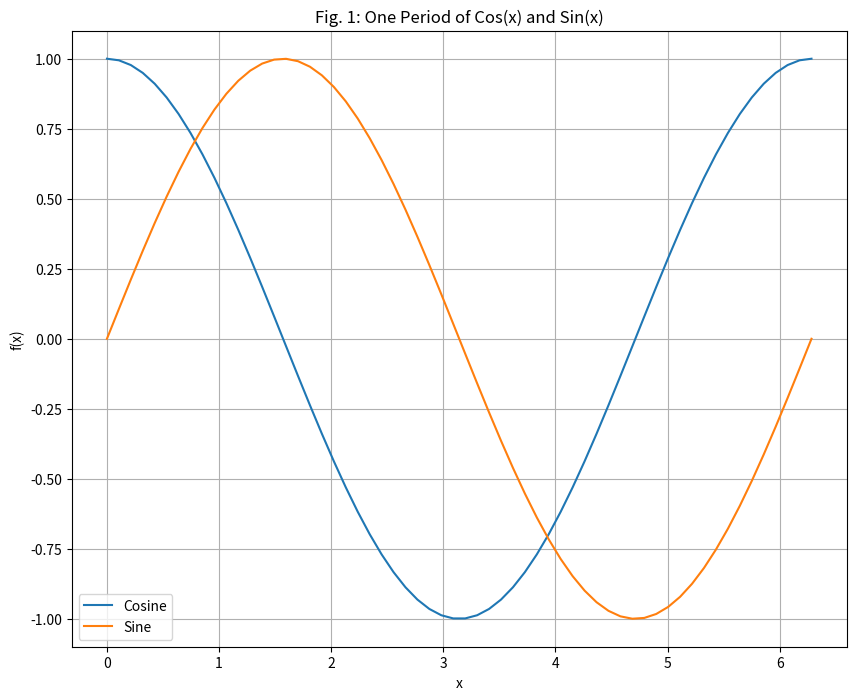
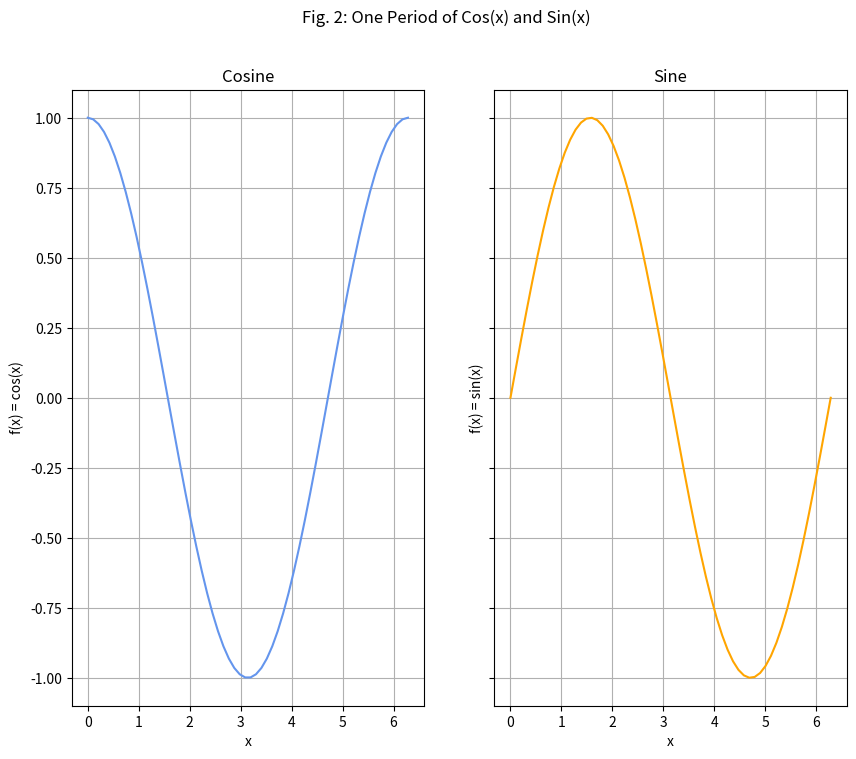
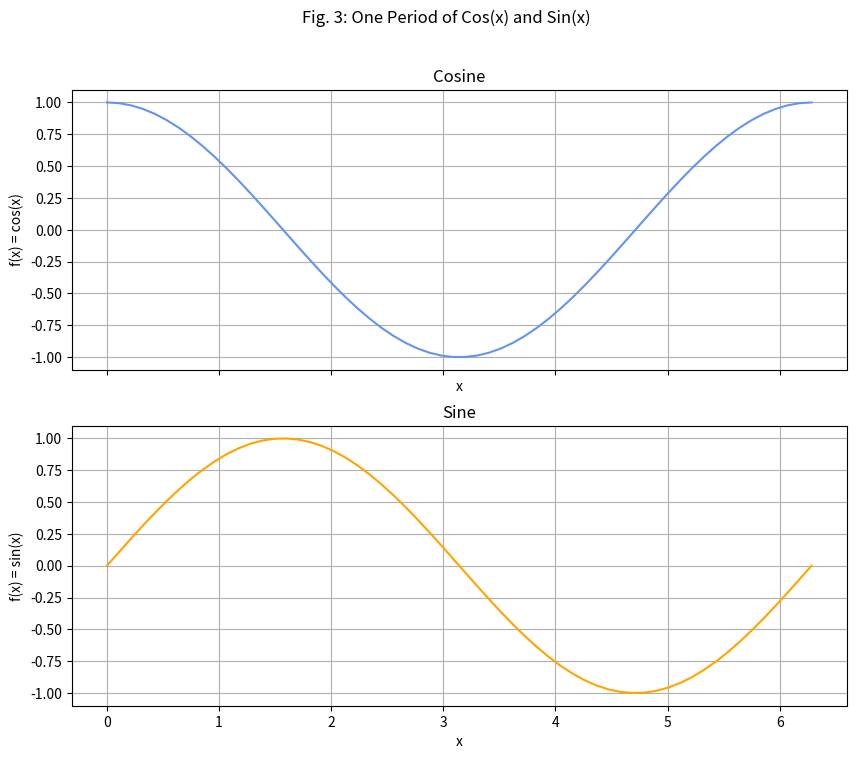

Reproduce these figures in Python, in order.
'''
COMP 3006
Homework 9 - Numpy

General Homework Guidelines: 
- Homework must be submitted in a .py file. Please do not submit .ipynb files.
- Homework should not use packages or functions that have not yet been discussed in class.
- Use comments to explain what your code is doing. 
- Use a consistent coding style. 
- Use descriptive variable names.
- Test your code regularly using a variety of different inputs. 
- Every function must include a docstring for documentation (see: 
   https://realpython.com/documenting-python-code/). This docstring should include:
     - 1 or 2 lines describing what the function does
     - Args: input parameters, their types and what they are for
     - Returns: return data type and what it is
- All tests of your functions should be commented out in your final submission or
  encolosed with an if __name__ == '__main__' codeblock.
- All functions should use return statements to return a value, rather than
  printing some value, unless the instructions specifically say to print.
'''
#--------------------------------------------------------------------------#

#Assignment 9.1
# Create a class, called Distributions, that has the following attributes : distribution, mean, standard deviation and size. 
# It should have a constructor, __str__ and the ability to generate a normal distribution, lognormal and laplace distributions
# based on the distribution attribute.
# For example:
# my_distribution = Distributions("lognormal", 1, 5, 100)
# should be a lognormal distribution with a mean of 1, standard deviation of 5 and have 100 samples from the distribution
import random
import numpy as np
import matplotlib.pylab as plt
from scipy.stats import laplace

class Distribution():
    """
    Class representing a distribution based on mean, standard deviation, size, and distribution type.
    Attributes:
        dist (str) : distribution ['normal', 'lognormal', 'laplace']
        mean (float) : mean of distribution
        std (float) : standard deviation of distribution
        n (int) : size of distribution
        data (list) : list of integers randomly generated from the specific distribution 
    Methods:
        __str__ : string representation of Distribution class object
        generate_data : returns data of specified distribution
    """
    def __init__(self, dist:str, mean:float, std:float, n:int):
        """Class constructor"""
        self.dist = str(dist)
        self.mean = float(mean)
        self.std = float(std)
        if n >= 0:
            self.n = int(n)
        else:
            raise ValueError('n (sample size) must be greater than 0.')
        self.data = self.generate_data()
    def __str__(self):
        """String representation"""
        return f'Distributions({self.dist}, {self.mean}, {self.std}, {self.n})'
    def generate_data(self):
        """Returns the specified distribution based off selected distributions"""
        random.seed(24)
        if self.dist == 'normal':
            return [random.normalvariate(self.mean, self.std) for _ in range(self.n)]
        elif self.dist == 'lognormal':
            return [random.lognormvariate(self.mean, self.std) for _ in range(self.n)]
        elif self.dist == 'laplace':
            return laplace(self.mean, self.std).rvs(self.n)
        else:
            raise ValueError(f"ValueError: Invalid parameters. Check your distribution ['normal', 'lognormal', 'laplace']")



# Assignment 9.2:
# Repeat the first part, this time calling the class NumpyDistribution, using only numpy methods
# Hint: https://numpy.org/doc/1.22/, you may want to looks at using args and kwargs

class NumpyDistribution():
    """
    Class representing a distribution based on mean, standard deviation, size, and distribution type.
    Attributes:
        dist (str) : any valid distribution available with numpy.random.dist
        *args : any positional argument relevant to np.random.dist
        **kwargs : any key word argument relevant to np.random.dist
        data (list) : list of numbers randomly sampled from specified distribution
        mean (float) : mean of data distribution
        std (float) : standard deviation of data distrubtion
    Methods:
        __str__ : string representation of NumpyDistribution class object
        generate_data : returns data of specified distribution
    """
    def __init__(self, dist:str, *args, **kwargs):
        """Class constructor"""
        self.dist = str(dist)
        self.args = args
        self.kwargs = kwargs
        self.data = self.generate_data()
        self.mean = np.mean(self.data)
        self.std = np.std(self.data)

    def __str__(self):
        """String representation"""
        return f'Distributions(dist={self.dist}, args={self.args}, kwargs={self.kwargs})'
    def generate_data(self):
        """Returns the specified distribution based off selected distributions"""
        try:
            if len(self.args) > 1 or len(self.kwargs) > 1:
                np.random.seed(24)
                # use getatttr() to use string to specify the distribution attribute of np.random
                general_distribution = getattr(np.random, self.dist)
                return general_distribution(*self.args, **self.kwargs)
            else:
                raise TypeError
        except ValueError:
            raise ValueError(f"ValueError: Invalid parameters. Check your distribution parameters.")
        except TypeError:
            raise TypeError(f"TypeError: Invalid expected parameters. Check your distribution parameters.")
        except AttributeError:
            raise AttributeError(f'AttributeError: Invalid distribution. Check Numpy docs.')
        
if __name__ == '__main__':
# Assignment 9.3:
# Use only methods from numpy and matplotlib.

    # set the x and y values
    x_vals = np.linspace(0, 2*np.pi, 60)
    y_cos = [np.cos(x) for x in x_vals]
    y_sin = [np.sin(x) for x in x_vals]

# Fig. 1: 
# Display the plot of one period of both the cosine and sine. They should appear on the same axes. Label the axes and the plot. Provide a grid.

    # one single plot
    fig, ax = plt.subplots(figsize=(10,8))
    # plot the lines
    ax.plot(x_vals, y_cos, label='Cosine')
    ax.plot(x_vals, y_sin, label='Sine')
    # labels n shit
    ax.set_xlabel('x')
    ax.set_ylabel('f(x)')
    ax.grid(True)
    ax.set_title('Fig. 1: One Period of Cos(x) and Sin(x)')
    plt.legend()

    plt.show()

# Fig 2:
# Display the plot of one period of both the cosine and sine. They should appear on the different axes but share the y-axis. Label the axes and the plot. Provide a grid.

    # two subplots, sharing y axis
    fig, ax = plt.subplots(1, 2, figsize=(10,8), sharey=True)

    ax[0].plot(x_vals, y_cos, color='cornflowerblue')
    ax[1].plot(x_vals, y_sin, color='orange')
    # set x label and grid setting for both axes
    for x in ax:
        x.set_xlabel('x')
        x.grid(True)
    # labels n shit
    ax[0].set_ylabel('f(x) = cos(x)')
    ax[1].set_ylabel('f(x) = sin(x)')
    ax[0].set_title('Cosine')
    ax[1].set_title('Sine')

    plt.suptitle('Fig. 2: One Period of Cos(x) and Sin(x)')

    plt.show()

# Fig 3:
# Display the plot of one period of both the cosine and sine. They should appear on the different axes but share the x-axis. Label the axes and the plot. Provide a grid.

    # two plots sharing x axis
    fig, ax = plt.subplots(2, 1, figsize=(10,8), sharex=True)

    ax[0].plot(x_vals, y_cos, color='cornflowerblue')
    ax[1].plot(x_vals, y_sin, color='orange')

    for x in ax:
        x.set_xlabel('x')
        x.grid(True)

    ax[0].set_ylabel('f(x) = cos(x)')
    ax[1].set_ylabel('f(x) = sin(x)')
    ax[0].set_title('Cosine')
    ax[1].set_title('Sine')

    plt.suptitle('Fig. 3: One Period of Cos(x) and Sin(x)')

    plt.show()